Dataset: cbis-ddsm (GitHub, RichardObi/mammo_dp). Classes: is benign false, benign.

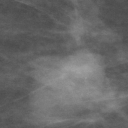
Label: benign

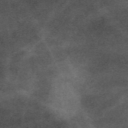
Label: benign

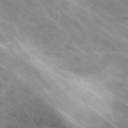
Label: benign

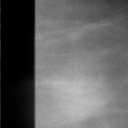
Label: is benign false

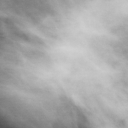
Label: is benign false

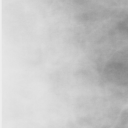
Label: is benign false
